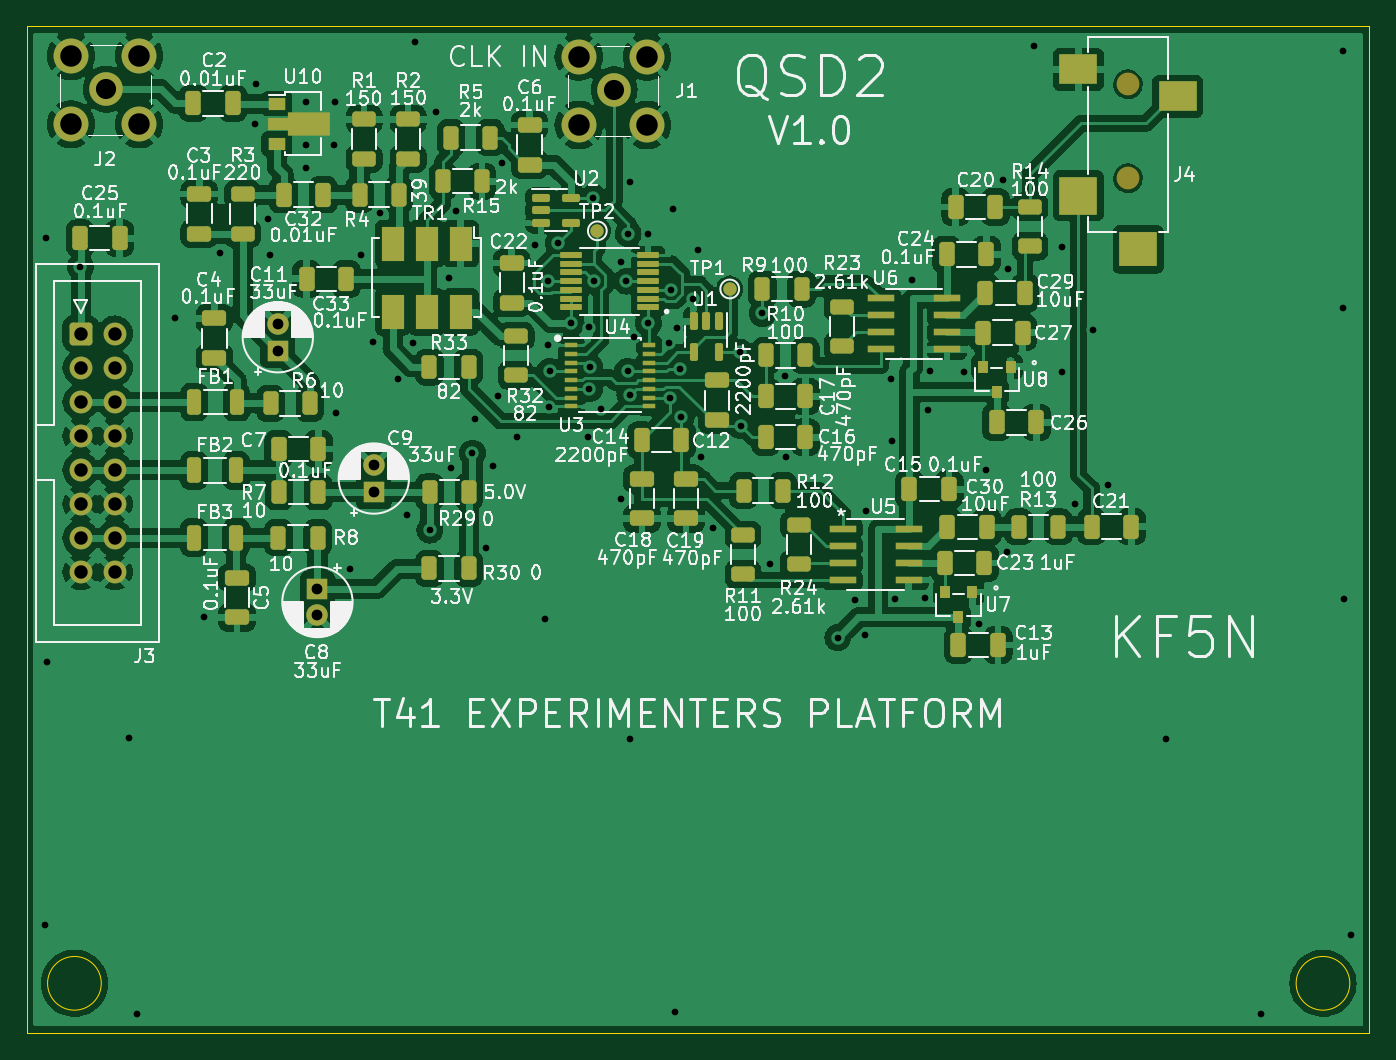
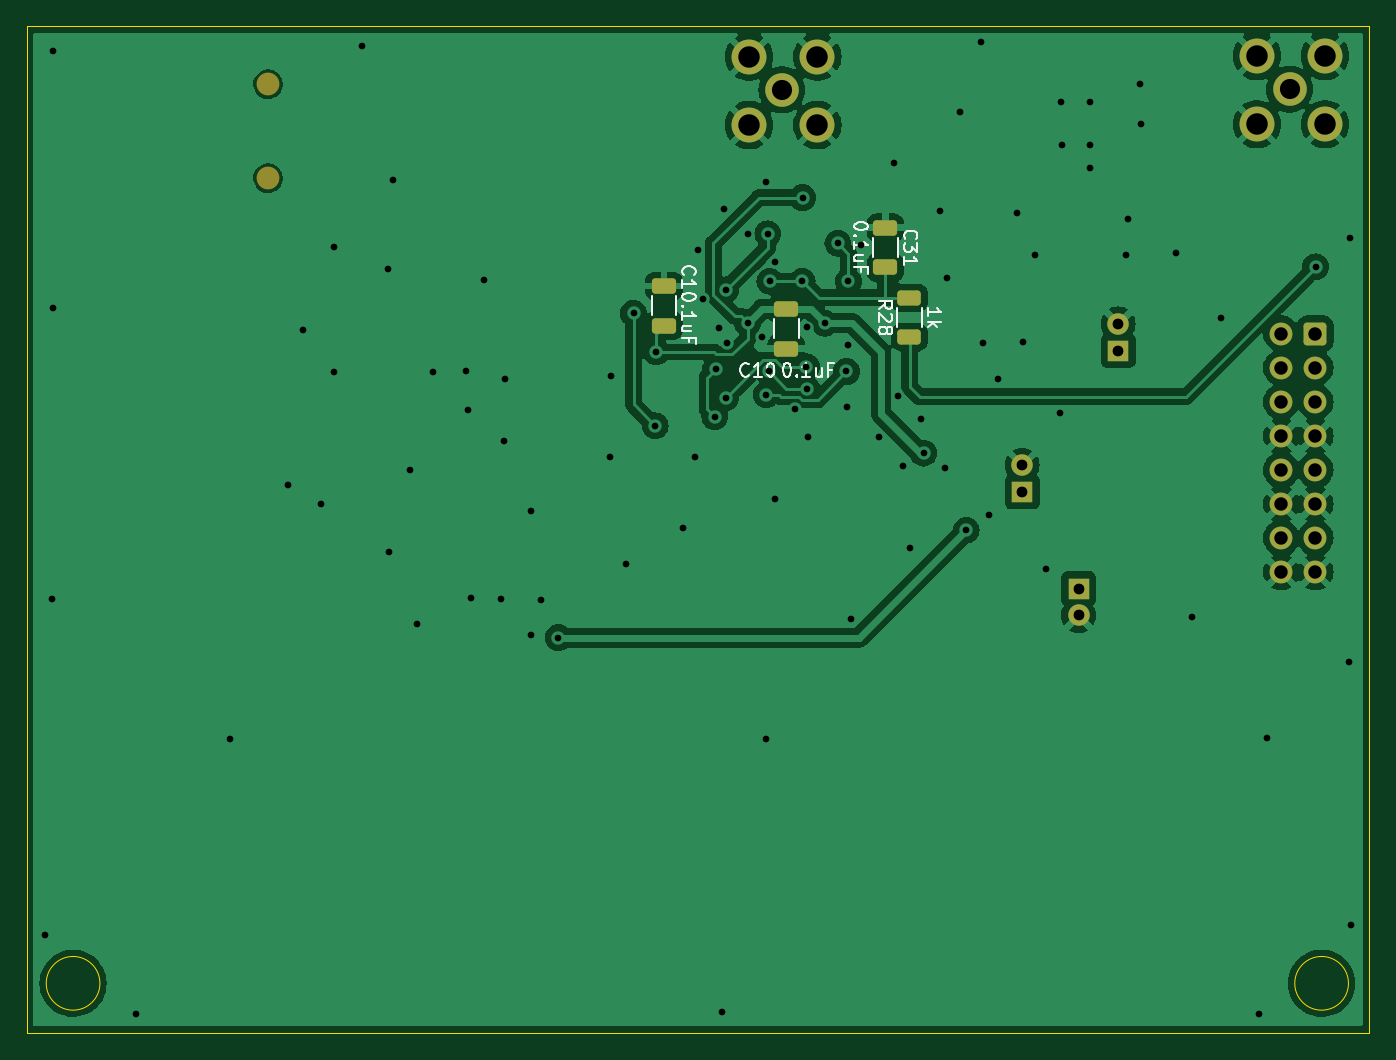
Circuit board: 8 layer files. Board 100.0 x 75.0 mm.
- bottom_copper: qsd2-B_Cu.gbl (111744 bytes)
- bottom_mask: qsd2-B_Mask.gbs (2692 bytes)
- bottom_silk: qsd2-B_Silkscreen.gbo (14582 bytes)
- outline: qsd2-Edge_Cuts.gm1 (799 bytes)
- top_copper: qsd2-F_Cu.gtl (296298 bytes)
- top_mask: qsd2-F_Mask.gts (8540 bytes)
- top_silk: qsd2-F_Silkscreen.gto (234883 bytes)
- drill: qsd2-PTH.drl (2110 bytes)

=== bottom_copper: qsd2-B_Cu.gbl (111744 bytes, source omitted) ===
=== bottom_mask: qsd2-B_Mask.gbs (2692 bytes, source withheld) ===
=== bottom_silk: qsd2-B_Silkscreen.gbo (14582 bytes, source omitted) ===
=== outline: qsd2-Edge_Cuts.gm1 ===
G04 #@! TF.GenerationSoftware,KiCad,Pcbnew,7.0.8*
G04 #@! TF.CreationDate,2023-11-05T16:25:33-05:00*
G04 #@! TF.ProjectId,qsd2,71736432-2e6b-4696-9361-645f70636258,rev?*
G04 #@! TF.SameCoordinates,Original*
G04 #@! TF.FileFunction,Profile,NP*
%FSLAX46Y46*%
G04 Gerber Fmt 4.6, Leading zero omitted, Abs format (unit mm)*
G04 Created by KiCad (PCBNEW 7.0.8) date 2023-11-05 16:25:33*
%MOMM*%
%LPD*%
G01*
G04 APERTURE LIST*
G04 #@! TA.AperFunction,Profile*
%ADD10C,0.100000*%
G04 #@! TD*
G04 APERTURE END LIST*
D10*
X197750000Y-110900000D02*
G75*
G03*
X197750000Y-110900000I-2000000J0D01*
G01*
X99200000Y-39600000D02*
X199200000Y-39600000D01*
X199200000Y-114600000D01*
X99200000Y-114600000D01*
X99200000Y-39600000D01*
X104750000Y-110900000D02*
G75*
G03*
X104750000Y-110900000I-2000000J0D01*
G01*
M02*

=== top_copper: qsd2-F_Cu.gtl (296298 bytes, source omitted) ===
=== top_mask: qsd2-F_Mask.gts (8540 bytes, source omitted) ===
=== top_silk: qsd2-F_Silkscreen.gto (234883 bytes, source omitted) ===
=== drill: qsd2-PTH.drl ===
M48
INCH,TZ
T1C0.0197
T2C0.0315
T3C0.0394
T4C0.0591
T5C0.0630
%
G90
G05
T1
X39587Y-41949
X39606Y-21801
X39646Y-34242
X40630Y-22648
X42057Y-36467
X42283Y-44547
X43396Y-24163
X44242Y-32923
X44724Y-22244
X45758Y-18455
X45778Y-17274
X46142Y-21240
X46191Y-22313
X47244Y-17825
X47244Y-19075
X47244Y-19764
X48061Y-19065
X48081Y-17805
X48130Y-26949
X48533Y-31516
X48858Y-22313
X49203Y-24843
X49400Y-21063
X49951Y-25945
X50197Y-29913
X50394Y-24892
X50453Y-16063
X50874Y-30370
X51063Y-18100
X51437Y-22963
X51508Y-28543
X51654Y-21024
X52126Y-28110
X52195Y-27126
X52531Y-30902
X52717Y-28494
X52874Y-26447
X52992Y-19606
X53421Y-27630
X53957Y-22008
X54248Y-32992
X54331Y-23071
X54341Y-24951
X54382Y-26753
X54390Y-25719
X54636Y-21959
X55020Y-24301
X55522Y-27648
X55531Y-24429
X55551Y-26230
X55561Y-25581
X55673Y-20622
X55689Y-23071
X55886Y-26831
X56469Y-22496
X56476Y-29457
X56634Y-23071
X56673Y-25719
X56693Y-21681
X56740Y-20150
X56742Y-26398
X56752Y-36506
X56860Y-24705
X57283Y-21693
X57283Y-24301
X57894Y-24892
X57923Y-26486
X57933Y-23327
X57992Y-20965
X58051Y-44508
X58120Y-24439
X58224Y-25650
X58248Y-27047
X58606Y-23591
X58748Y-22157
X58829Y-28238
X59173Y-30315
X59969Y-25146
X60000Y-27313
X60630Y-24016
X60856Y-31368
X61299Y-25839
X61307Y-28217
X62839Y-33524
X63346Y-32421
X63642Y-33435
X63652Y-29803
X64400Y-25925
X64419Y-27746
X64528Y-32382
X65010Y-23041
X65394Y-32372
X65472Y-26860
X65551Y-25719
X66526Y-25728
X66969Y-33120
X67195Y-28612
X67697Y-20118
X67805Y-31004
X67825Y-22707
X68602Y-16161
X69409Y-22059
X69419Y-25738
X69793Y-29616
X70323Y-24504
X70758Y-29045
X72451Y-36506
X75236Y-44547
X77648Y-23858
X77661Y-16315
X77677Y-32402
X77894Y-42244
T2
X46417Y-24321
X46417Y-25108
X47579Y-32087
X47579Y-32874
X49232Y-28465
X49232Y-29252
T3
X40634Y-24606
X40634Y-25606
X40634Y-26606
X40634Y-27606
X40634Y-28606
X40634Y-29606
X40634Y-30606
X40634Y-31606
X41634Y-24606
X41634Y-25606
X41634Y-26606
X41634Y-27606
X41634Y-28606
X41634Y-29606
X41634Y-30606
X41634Y-31606
T4
X41392Y-17437
X56280Y-17463
T5
X40352Y-16467
X40352Y-18467
X42352Y-16467
X42352Y-18467
X55240Y-16492
X55240Y-18492
X57240Y-16492
X57240Y-18492
T0
M30
